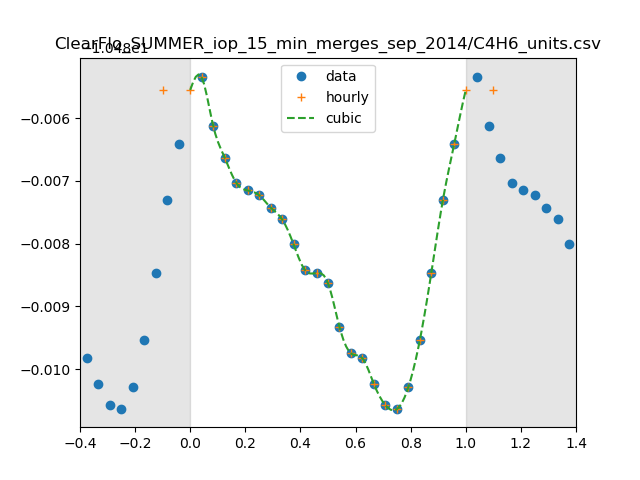

The table this chart was drawn from, first rows:
0, 3.271836958715325e-11
1, 3.2707984011814914e-11
2, 3.2649643289747015e-11
3, 3.261169056586006e-11
4, 3.258161652833056e-11
5, 3.257232070577879e-11
6, 3.256670467281955e-11
7, 3.255194488604102e-11
8, 3.253793194423841e-11
9, 3.250810379716193e-11
10, 3.2477151399204605e-11
11, 3.2473845839303786e-11
12, 3.2461845292750634e-11
13, 3.2409507486022617e-11
14, 3.2378074504299225e-11
15, 3.237239705672703e-11
16, 3.234166084445148e-11
17, 3.231665824895617e-11
18, 3.231190506291499e-11
19, 3.233805684764613e-11
20, 3.2393961522958805e-11
21, 3.2474070829421796e-11
22, 3.256040189776446e-11
23, 3.2628368820863237e-11
